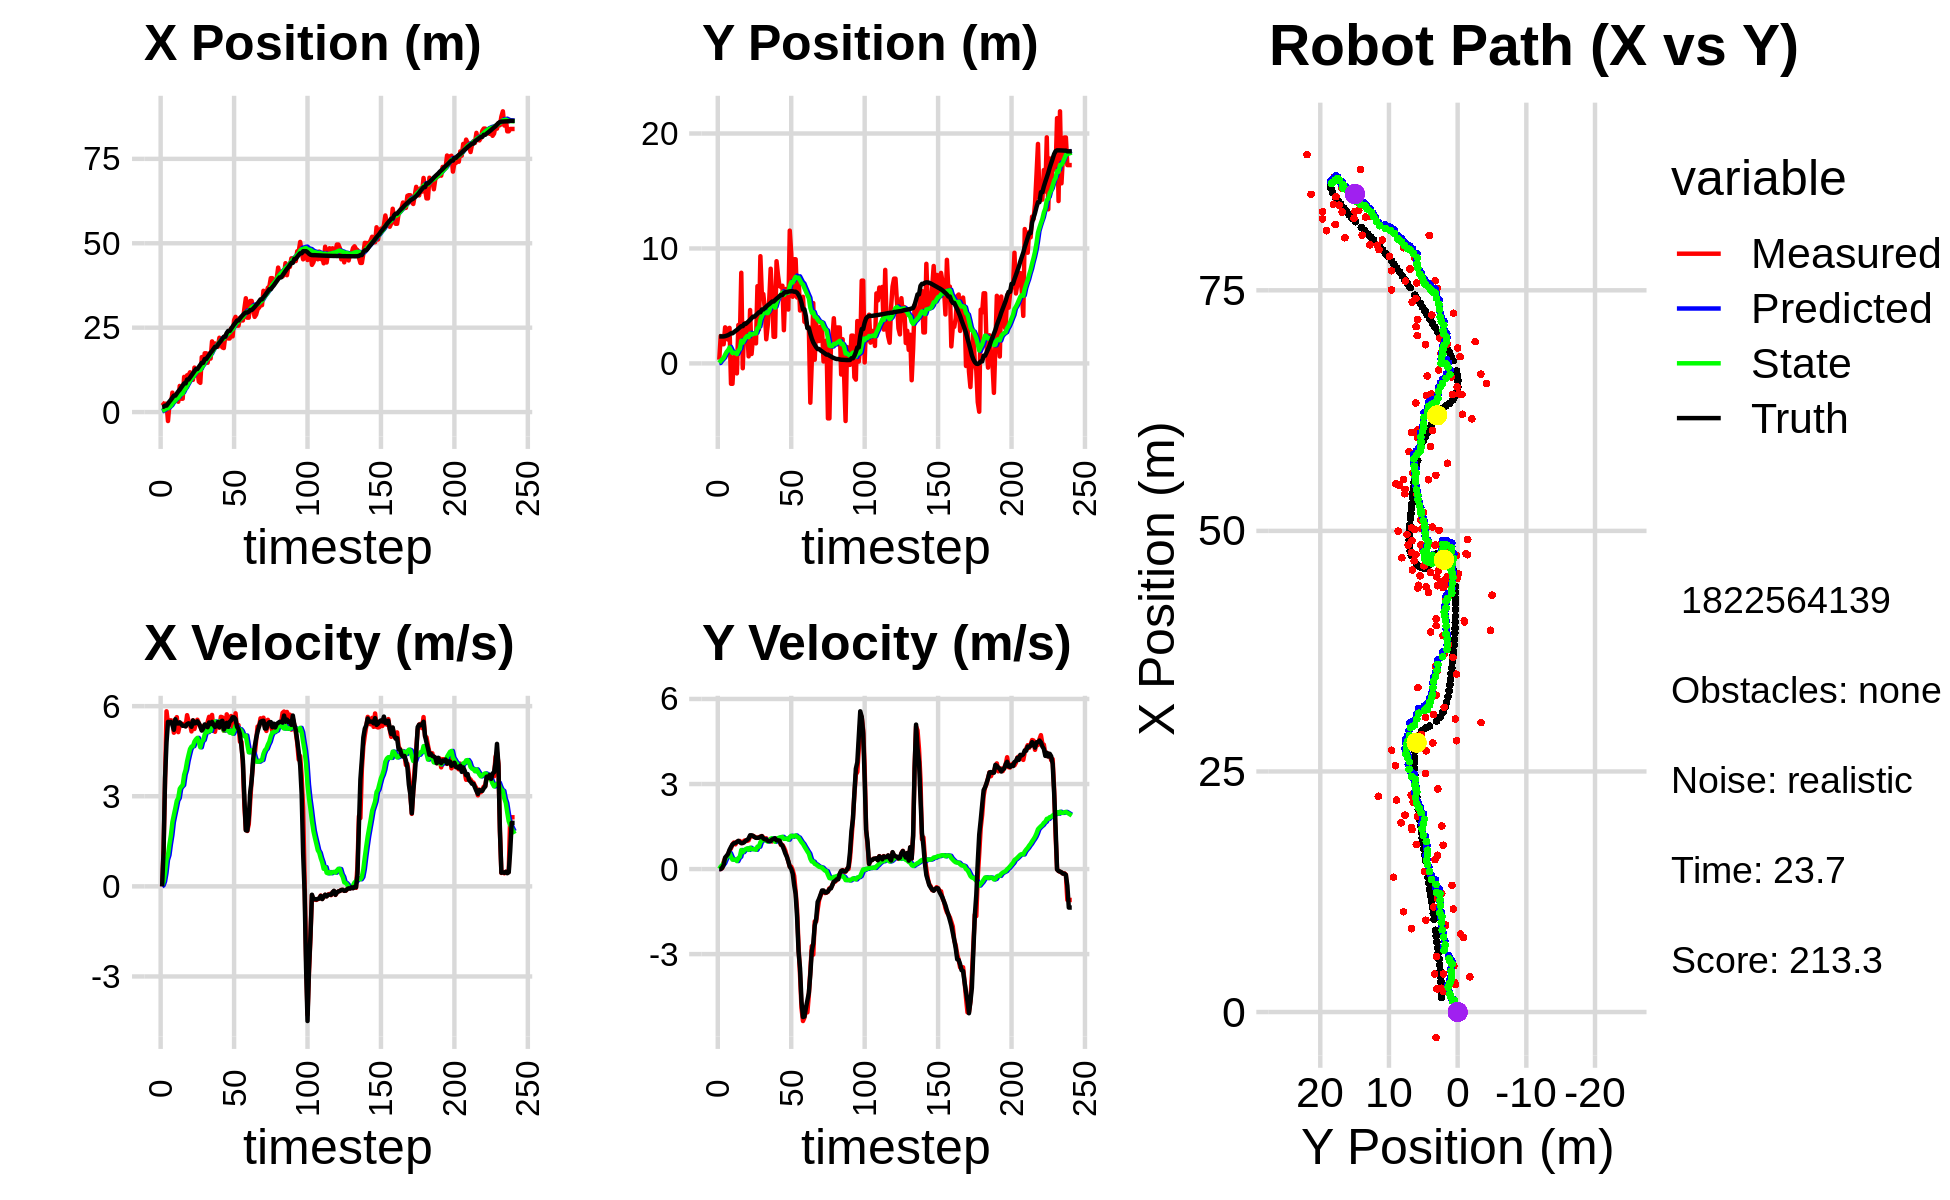

Source data for this figure (header and first rows):
2.856104016166379100e+00, 3.251903053245463471e-01, 0.000000000000000000e+00, -0.000000000000000000e+00, 0.000000000000000000e+00, 0.000000000000000000e+00, 0.000000000000000000e+00, 0.000000000000000000e+00, 1.995928135838111184e-01, 2.183180304283035417e-02, 0.000000000000000000e+00, 0.000000000000000000e+00, 1.521409034389986870e+00, 2.345138549898136748e+00, 0.000000000000000000e+00, 0.000000000000000000e+00, 0.000000000000000000e+00, 1.738547143759205937e-04
2.856104016166379100e+00, 3.251903053245463471e-01, 0.000000000000000000e+00, -0.000000000000000000e+00, 1.995928135838111184e-01, 2.183180304283035417e-02, 0.000000000000000000e+00, 0.000000000000000000e+00, 3.870507345318261461e-01, 4.354947980271621499e-02, 3.245724089101603010e-02, 7.329563692597333528e-03, 1.521409034389986870e+00, 2.345138549898136748e+00, 0.000000000000000000e+00, 0.000000000000000000e+00, 0.000000000000000000e+00, 9.419657726539298892e-05
2.467788338249939706e+00, 2.381958612946675213e+00, 1.238999920440915448e+00, -3.240098964572178056e-04, 3.902964586209277664e-01, 4.428243617197594878e-02, 3.245724089101603010e-02, 7.329563692597333528e-03, 5.698882906304635343e-01, 2.262251111421250960e-01, 1.597263935587468486e-01, 8.650308907711157236e-02, 1.582573890360095437e+00, 2.345187866493477102e+00, 1.199999999999999956e+00, 1.000000000000000021e-03, 1.200000047683715820e+00, 2.615092089399695396e-04
2.472729861196164780e+00, 1.667699011272710585e+00, 3.516847101340299098e+00, 3.278999927176504126e-02, 5.858609299863382081e-01, 2.348754200498362477e-01, 1.597263935587468486e-01, 8.650308907711157236e-02, 8.326424463213561999e-01, 3.523923224022410539e-01, 4.481200192712592734e-01, 1.383752603979335194e-01, 1.914292334994172506e+00, 2.348575565006716825e+00, 3.600000000000000089e+00, 4.800000000000000100e-02, 3.599999904632568359e+00, -9.323421865701675415e-03
2.472729861196164780e+00, 1.667699011272710585e+00, 5.828630451900220777e+00, 2.502485683639016356e-01, 8.774544482484821772e-01, 3.662298484420344336e-01, 4.481200192712592734e-01, 1.383752603979335194e-01, 1.200897117060792274e+00, 4.862538490254754153e-01, 8.815936563784322333e-01, 2.013115641722674765e-01, 1.914292334994172506e+00, 2.348575565006716825e+00, 4.798000000000000043e+00, 1.459999999999999909e-01, 4.800000190734863281e+00, -4.290801659226417542e-02
-2.651286602531214509e+00, 3.139151549162682464e+00, 5.423636674986878070e+00, 3.809619656125302622e-01, 1.289056482698635486e+00, 5.063850054427021519e-01, 8.815936563784322333e-01, 2.013115641722674765e-01, 1.131993246173519374e+00, 7.563560394979378376e-01, 1.038438056844492863e+00, 3.264480557291708496e-01, 2.499051093595533679e+00, 2.372079467950073628e+00, 5.475999999999999979e+00, 4.060000000000000275e-01, 5.491000175476074219e+00, -7.012587785720825195e-02
2.399484634319729803e+00, 3.000965578139586309e+00, 5.525386214102431026e+00, 3.881089606537723724e-01, 1.235837051857968660e+00, 7.890008450708548837e-01, 1.038438056844492863e+00, 3.264480557291708496e-01, 1.533652428976792992e+00, 1.000528658365075207e+00, 1.401064164537980439e+00, 4.260254410746345255e-01, 3.121212959209048510e+00, 2.414744956092920614e+00, 5.471000000000000085e+00, 4.680000000000000271e-01, 5.491000175476074219e+00, -7.012587785720825195e-02
2.141850948408850819e+00, 2.069216823814114647e+00, 5.529063898596836779e+00, 5.150350557689771236e-01, 1.673758845430590947e+00, 1.043131202472538765e+00, 1.401064164537980439e+00, 4.260254410746345255e-01, 1.903659427967324458e+00, 1.145863963753168235e+00, 1.705920938610096860e+00, 4.745824754299926562e-01, 3.645157813697266658e+00, 2.461722857056690028e+00, 5.477000000000000313e+00, 5.360000000000000320e-01, 5.502999782562255859e+00, -9.288246929645538330e-02
5.754913925990367218e+00, 3.090131385238578776e+00, 5.504528051634815178e+00, 6.433761724096124235e-01, 2.074251521828334166e+00, 1.193322211296167445e+00, 1.705920938610096860e+00, 4.745824754299926562e-01, 2.594745503339749071e+00, 1.385656174763505000e+00, 2.136643309690128500e+00, 5.623465301005451389e-01, 4.268090247706975759e+00, 2.532950384408386935e+00, 5.376000000000000334e+00, 6.790000000000000480e-01, 5.418000221252441406e+00, -1.163533329963684082e-01
3.656011938570057573e+00, -1.773706274574348374e+00, 5.115594675767352939e+00, 7.341099373567884223e-01, 2.808409834308761788e+00, 1.441890827773559591e+00, 2.136643309690128500e+00, 5.623465301005451389e-01, 3.029836202048885152e+00, 1.133271741016692591e+00, 2.375959003733950414e+00, 4.354093115628430155e-01, 4.872162818846843102e+00, 2.618262453691521330e+00, 5.211999999999999744e+00, 7.800000000000000266e-01, 5.269999980926513672e+00, -1.425312310457229614e-01
3.656011938570057573e+00, -1.773706274574348374e+00, 5.539863820281614615e+00, 8.715334921168055304e-01, 3.267432102422280327e+00, 1.176812672172976804e+00, 2.375959003733950414e+00, 4.354093115628430155e-01, 3.455996135583689011e+00, 9.035598460671616650e-01, 2.602772504617887783e+00, 3.311281552171558840e-01, 4.872162818846843102e+00, 2.618262453691521330e+00, 5.562999999999999723e+00, 8.679999999999999938e-01, 5.630000114440917969e+00, -1.560414433479309082e-01
4.786677658292382453e+00, 5.442635544832356009e-01, 5.634575997225096167e+00, 9.372812338247176189e-01, 3.716273386045477967e+00, 9.366726615888772978e-01, 2.602772504617887783e+00, 3.311281552171558840e-01, 3.964945327294016941e+00, 9.224671206747592223e-01, 2.851540964370998132e+00, 3.350087720562288651e-01, 5.504578590111659508e+00, 2.717496109603565468e+00, 5.426000000000000156e+00, 9.060000000000000275e-01, 5.500999927520751953e+00, -1.648352891206741333e-01
3.065964459871163506e+00, 4.841572771787993057e-01, 5.134729040481348150e+00, 8.705306359135710492e-01, 4.250099423731116488e+00, 9.559679978803821143e-01, 2.851540964370998132e+00, 3.350087720562288651e-01, 4.245803091388292039e+00, 9.302746275467574932e-01, 2.940268923480281238e+00, 3.325885928279673220e-01, 6.125390052935037133e+00, 2.820147229197068839e+00, 5.423000000000000043e+00, 9.220000000000000417e-01, 5.500999927520751953e+00, -1.679408997297286987e-01
7.745107411977481426e+00, -8.687340492183371898e-01, 5.361803690012551193e+00, 9.652795921330235007e-01, 4.539829983736320074e+00, 9.635334868295541977e-01, 2.940268923480281238e+00, 3.325885928279673220e-01, 4.966862052573264741e+00, 8.058457242660197473e-01, 3.250245241230649729e+00, 2.813357436373576936e-01, 6.645359992969068763e+00, 2.908623291088689111e+00, 5.461999999999999744e+00, 9.529999999999999583e-01, 5.544000148773193359e+00, -1.781209260225296021e-01
3.947540759581525283e+00, 3.340279591657047575e+00, 5.406091791545420300e+00, 9.732527301021782762e-01, 5.291886576696329669e+00, 8.339792986297555055e-01, 3.250245241230649729e+00, 2.813357436373576936e-01, 5.265181886613421014e+00, 1.108199719960030416e+00, 3.320457218460560522e+00, 3.894062681080961985e-01, 7.270318031163983008e+00, 3.020715309449952812e+00, 5.400000000000000355e+00, 9.959999999999999964e-01, 5.491000175476074219e+00, -1.781209260225296021e-01
3.960799217277624074e+00, 2.057948364163260990e+00, 5.411075086735062989e+00, 9.905890208852773382e-01, 5.597227608459476755e+00, 1.147140346770840091e+00, 3.320457218460560522e+00, 3.894062681080961985e-01, 5.538649816328086395e+00, 1.258932523991616037e+00, 3.371476053040398213e+00, 4.354085776167957444e-01, 7.887009620146381295e+00, 3.133672369439685301e+00, 5.344999999999999751e+00, 9.509999999999999565e-01, 5.428999900817871094e+00, -1.810620427131652832e-01
1.041841816877577465e+01, 7.885206057323686402e+00, 5.392772801639027946e+00, 9.218701853643381794e-01, 5.875797421632126039e+00, 1.302473381753295634e+00, 3.371476053040398213e+00, 4.354085776167957444e-01, 6.414684721783509680e+00, 1.969924912200347045e+00, 3.717894030777130432e+00, 6.712335451254978214e-01, 8.501126289062090891e+00, 3.239714456254146668e+00, 5.350999999999999979e+00, 9.130000000000000338e-01, 5.428999900817871094e+00, -1.693089455366134644e-01
8.105409324001408677e+00, -4.207074509137413432e-01, 5.329493586881312694e+00, 9.181296340231202002e-01, 6.786474124861222812e+00, 2.037048266712896627e+00, 3.717894030777130432e+00, 6.712335451254978214e-01, 6.992049463343110283e+00, 1.803126597292666888e+00, 3.881587625863327062e+00, 5.944111027461020935e-01, 8.501126289062090891e+00, 3.239714456254146668e+00, 5.326999999999999957e+00, 9.210000000000000409e-01, 5.406000137329101562e+00, -1.705988049507141113e-01
1.090300536137720044e+01, 3.496500740330294565e+00, 5.699868376963774352e+00, 1.000435685289050136e+00, 7.380208225929442811e+00, 1.862567707567277075e+00, 3.881587625863327062e+00, 5.944111027461020935e-01, 7.810241479669747910e+00, 2.036522279222752640e+00, 4.164440588716412428e+00, 6.550284023615975393e-01, 9.630364418138055882e+00, 3.435331417421648936e+00, 5.403999999999999915e+00, 9.459999999999999520e-01, 5.486000061035156250e+00, -1.737492829561233521e-01
1.090300536137720044e+01, 3.496500740330294565e+00, 5.494562577956153326e+00, 1.012101715941573055e+00, 8.226685538541389064e+00, 2.102025119458912350e+00, 4.164440588716412428e+00, 6.550284023615975393e-01, 8.550922258425877942e+00, 2.250095019770146809e+00, 4.375784702513564106e+00, 7.053675379430650594e-01, 9.630364418138055882e+00, 3.435331417421648936e+00, 5.429000000000000270e+00, 1.000999999999999890e+00, 5.520999908447265625e+00, -1.821587085723876953e-01
1.178503394112226310e+01, 2.900692594811677072e+00, 5.397200562588963635e+00, 9.941675744293806405e-01, 8.988500728677234264e+00, 2.320631773564453493e+00, 4.375784702513564106e+00, 7.053675379430650594e-01, 9.309700472446275299e+00, 2.386271742771337134e+00, 4.573722944340158136e+00, 7.280455567185335486e-01, 1.025404071822509522e+01, 3.548650933876834390e+00, 5.407000000000000028e+00, 1.030000000000000027e+00, 5.504000186920166016e+00, -1.821587085723876953e-01
1.070323881515863285e+01, 6.126629845301365673e-01, 5.159114658609980530e+00, 1.014937858295278605e+00, 9.767072766880291468e+00, 2.459076298443190645e+00, 4.573722944340158136e+00, 7.280455567185335486e-01, 9.886186174054474307e+00, 2.287929692696241801e+00, 4.654792147397309066e+00, 6.773319443883143443e-01, 1.087148189481614224e+01, 3.668207836960931001e+00, 5.312999999999999723e+00, 1.078000000000000069e+00, 5.421999931335449219e+00, -1.942466050386428833e-01
9.541105985722232674e+00, 4.644371165446612437e+00, 5.527055502334914827e+00, 1.157697983729850888e+00, 1.035166538879420450e+01, 2.355662887135073102e+00, 4.654792147397309066e+00, 6.773319443883143443e-01, 1.031417369731457256e+01, 2.591957673163426623e+00, 4.668845132074582516e+00, 7.514238151955907608e-01, 1.149004268632262615e+01, 3.795743061626410508e+00, 5.525000000000000355e+00, 1.191999999999999948e+00, 5.652999877929687500e+00, -2.064751088619232178e-01
1.317181730255929928e+01, 8.187942034506494604e-01, 5.239444210490018072e+00, 1.149225255237497079e+00, 1.078105821052203162e+01, 2.667100054682985721e+00, 4.668845132074582516e+00, 7.514238151955907608e-01, 1.104120189803592211e+01, 2.499706528385241100e+00, 4.819144655499486340e+00, 7.044464450828769042e-01, 1.211750507298762969e+01, 3.932304336100897579e+00, 5.424000000000000377e+00, 1.191999999999999948e+00, 5.553999900817871094e+00, -2.159217000007629395e-01
1.231434032294291825e+01, 2.313458753602081419e+00, 5.424726231217010586e+00, 1.172538883578323698e+00, 1.152311636358587066e+01, 2.570151172893528901e+00, 4.819144655499486340e+00, 7.044464450828769042e-01, 1.162900883310925337e+01, 2.558504752737333021e+00, 4.894239562293853041e+00, 7.036973140239045632e-01, 1.274214649166670910e+01, 4.067651702334373454e+00, 5.440999999999999837e+00, 1.169000000000000039e+00, 5.565999984741210938e+00, -2.128723263740539551e-01
1.231434032294291825e+01, 2.313458753602081419e+00, 5.548448695858013480e+00, 1.143215481537191103e+00, 1.211843278933863921e+01, 2.628874484139723577e+00, 4.894239562293853041e+00, 7.036973140239045632e-01, 1.216859607218082751e+01, 2.610576065916852428e+00, 4.943510881380021260e+00, 7.008472411144277547e-01, 1.274214649166670910e+01, 4.067651702334373454e+00, 5.496000000000000441e+00, 1.125999999999999890e+00, 5.610000133514404297e+00, -2.031987160444259644e-01
9.029326915190523550e+00, 1.743313981615912001e+00, 5.436503821293255712e+00, 1.106674584027415698e+00, 1.266294716031882928e+01, 2.680660790028295271e+00, 4.943510881380021260e+00, 7.008472411144277547e-01, 1.233218903885624229e+01, 2.601721160277506328e+00, 4.798105665903785066e+00, 6.809611913277915374e-01, 1.337138271306636561e+01, 4.197923852463413930e+00, 5.426999999999999602e+00, 1.102000000000000091e+00, 5.537000179290771484e+00, -2.008197903633117676e-01
8.660232066651461835e+00, 6.718333197876245499e+00, 5.319942166905965664e+00, 1.107506887837897080e+00, 1.281199960544662098e+01, 2.669817279410285682e+00, 4.798105665903785066e+00, 6.809611913277915374e-01, 1.243210029003250483e+01, 3.067428953428656069e+00, 4.629472989470082567e+00, 7.915224469142327912e-01, 1.399115276338148028e+01, 4.324088289033784172e+00, 5.331000000000000405e+00, 1.102000000000000091e+00, 5.442999839782714844e+00, -2.052486687898635864e-01
1.628396451431548542e+01, 2.934942079339296850e+00, 5.210445460788149852e+00, 1.117809938896197064e+00, 1.289504758897951220e+01, 3.146581198120079303e+00, 4.629472989470082567e+00, 7.915224469142327912e-01, 1.325291624551063308e+01, 3.134777468333258543e+00, 4.828297303460110435e+00, 7.898652954619570510e-01, 1.459473896021419570e+01, 4.450005961463920912e+00, 5.187000000000000277e+00, 1.108000000000000096e+00, 5.303999900817871094e+00, -2.113292813301086426e-01
1.401320683941271028e+01, 9.326459837961859733e+00, 5.331686897314590112e+00, 1.143820168496567424e+00, 1.373574597585664492e+01, 3.213763997879454326e+00, 4.828297303460110435e+00, 7.898652954619570510e-01, 1.378666433100679711e+01, 3.802396436997192541e+00, 4.872268244627040445e+00, 9.466127093532246128e-01, 1.459473896021419570e+01, 4.450005961463920912e+00, 5.259999999999999787e+00, 1.137000000000000011e+00, 5.381999969482421875e+00, -2.113292813301086426e-01
1.741028797567344810e+01, 6.030243469324049421e+00, 5.357782356341624030e+00, 1.165098728353946234e+00, 1.427389115546950116e+01, 3.897057707932515047e+00, 4.872268244627040445e+00, 9.466127093532246128e-01, 1.460260607645234465e+01, 4.104108453112421451e+00, 5.053058686979446712e+00, 1.001242229372953263e+00, 1.570879840827224960e+01, 4.690583897648759049e+00, 5.392000000000000348e+00, 1.159999999999999920e+00, 5.514999866485595703e+00, -2.141254544258117676e-01
1.741028797567344810e+01, 6.030243469324049421e+00, 5.324402423591855893e+00, 1.110613003040486602e+00, 1.510791194515029012e+01, 4.204232676049716844e+00, 5.053058686979446712e+00, 1.001242229372953263e+00, 1.534517918243718171e+01, 4.378985007301265497e+00, 5.180595483603275930e+00, 1.046303496957564860e+00, 1.570879840827224960e+01, 4.690583897648759049e+00, 5.338000000000000078e+00, 1.080000000000000071e+00, 5.446000099182128906e+00, -2.056406289339065552e-01
1.460813426956085159e+01, 4.784066387851916957e+00, 5.471229815926276885e+00, 1.081006417944536224e+00, 1.586323873079750868e+01, 4.483615356997021628e+00, 5.180595483603275930e+00, 1.046303496957564860e+00, 1.575468859820436762e+01, 4.512670027104753068e+00, 5.137709050374201780e+00, 1.053746405760558780e+00, 1.632236385360382869e+01, 4.817856503776951627e+00, 5.299000000000000377e+00, 1.048000000000000043e+00, 5.401999950408935547e+00, -1.950677037239074707e-01
1.733286961852000019e+01, 2.100057316643421323e+00, 5.645596904987870701e+00, 1.085466452617384281e+00, 1.626845950324178602e+01, 4.618044667680808679e+00, 5.137709050374201780e+00, 1.053746405760558780e+00, 1.639627750880493195e+01, 4.382825794537758668e+00, 5.219887743342670028e+00, 9.955873268485433414e-01, 1.693064022015824577e+01, 4.937867595480658345e+00, 5.456000000000000405e+00, 1.044999999999999929e+00, 5.554999828338623047e+00, -1.899498105049133301e-01
1.584620475726999977e+01, 3.297700954605210732e+00, 5.364772884168970357e+00, 9.880465924835746261e-01, 1.691826628313920011e+01, 4.482384527222612824e+00, 5.219887743342670028e+00, 9.955873268485433414e-01, 1.682064645752077325e+01, 4.371515067792458353e+00, 5.176981347231925490e+00, 9.684743197454181995e-01, 1.755642414066633705e+01, 5.057466937416025488e+00, 5.402000000000000135e+00, 9.959999999999999964e-01, 5.493000030517578125e+00, -1.821320652961730957e-01
2.093678522104809758e+01, 5.471585792902656564e+00, 5.707895793499322856e+00, 1.029527961289630422e+00, 1.733834459224396696e+01, 4.468362499767000173e+00, 5.176981347231925490e+00, 9.684743197454181995e-01, 1.771422640425301509e+01, 4.563210468418238186e+00, 5.382761503467264674e+00, 9.915521992463026679e-01, 1.807627582520905563e+01, 5.153281642811626817e+00, 5.474999999999999645e+00, 9.889999999999999902e-01, 5.564000129699707031e+00, -1.784504204988479614e-01
1.966458439821006721e+01, 8.238839579284844561e+00, 5.201694313578318685e+00, 9.842834161447509000e-01, 1.825250255459974014e+01, 4.662365688342868353e+00, 5.382761503467264674e+00, 9.915521992463026679e-01, 1.838154712723882866e+01, 4.994580030184933683e+00, 5.439867353066783373e+00, 1.070546153049643401e+00, 1.870174312541300310e+01, 5.266449643147272042e+00, 5.378999999999999559e+00, 9.899999999999999911e-01, 5.468999862670898438e+00, -1.870125085115432739e-01
2.033152925938978584e+01, 5.842535865957602326e+00, 5.146670497221961682e+00, 9.738716105545643931e-01, 1.892553386254550674e+01, 5.101634645489897757e+00, 5.439867353066783373e+00, 1.070546153049643401e+00, 1.904867089690779736e+01, 5.168218677548521711e+00, 5.489870937362659298e+00, 1.085855582915535855e+00, 1.931512546518798601e+01, 5.383040619711833230e+00, 5.306000000000000050e+00, 1.044000000000000039e+00, 5.407999992370605469e+00, -1.870125085115432739e-01
1.934242558474732121e+01, 2.317644072441530145e+00, 5.431481745896655333e+00, 1.075814588791887294e+00, 1.959765799064406266e+01, 5.276804235840074853e+00, 5.489870937362659298e+00, 1.085855582915535855e+00, 1.957001499587082094e+01, 5.002990645814819004e+00, 5.474017216693242815e+00, 1.022286055485084999e+00, 1.931512546518798601e+01, 5.383040619711833230e+00, 5.344000000000000306e+00, 1.060999999999999943e+00, 5.448999881744384766e+00, -1.955392807722091675e-01
1.934242558474732121e+01, 2.317644072441530145e+00, 5.393364026088198315e+00, 1.072672493925557635e+00, 2.011741671754014504e+01, 5.105219251363327437e+00, 5.474017216693242815e+00, 1.022286055485084999e+00, 2.003806144123615240e+01, 4.849169975320527293e+00, 5.431746607359268175e+00, 9.637248896835586276e-01, 1.992797183984676224e+01, 5.504469110299244683e+00, 5.471000000000000085e+00, 1.086000000000000076e+00, 5.578000068664550781e+00, -1.963255852460861206e-01
2.201876473435530812e+01, 8.890593243867215278e+00, 5.283937774390071951e+00, 1.033177480807316417e+00, 2.058123610197207753e+01, 4.945542464288883444e+00, 5.431746607359268175e+00, 9.637248896835586276e-01, 2.071433686901992033e+01, 5.309987049696288430e+00, 5.492096897225442476e+00, 1.046596255682507248e+00, 2.055318546289751680e+01, 5.628579570392947318e+00, 5.298000000000000043e+00, 1.010000000000000009e+00, 5.394000053405761719e+00, -1.930954754352569580e-01
2.045657569124951891e+01, 7.664617850131547172e+00, 5.644201168429794357e+00, 1.044313431270669668e+00, 2.126354655874246546e+01, 5.414646675264538800e+00, 5.492096897225442476e+00, 1.046596255682507248e+00, 2.119210531032646117e+01, 5.621161639466433435e+00, 5.462415894428475305e+00, 1.092921422096281736e+00, 2.106320285753985289e+01, 5.726782992004380901e+00, 5.477999999999999758e+00, 1.014000000000000012e+00, 5.571000099182128906e+00, -1.829551011323928833e-01
1.917248058286175549e+01, 6.726818276557969156e+00, 5.628891943473483650e+00, 1.011204686465137614e+00, 2.173834689976930790e+01, 5.730453781676061453e+00, 5.462415894428475305e+00, 1.092921422096281736e+00, 2.149616002414465399e+01, 5.820078870324413067e+00, 5.348786085927538458e+00, 1.112573875314483596e+00, 2.169405651043642891e+01, 5.843578530664522042e+00, 5.512999999999999901e+00, 1.004000000000000004e+00, 5.603000164031982422e+00, -1.777494698762893677e-01
1.896270203557017453e+01, 6.650801374215808970e+00, 5.181585393919804439e+00, 8.509835746592836481e-01, 2.203103863273740615e+01, 5.931336257855861049e+00, 5.348786085927538458e+00, 1.112573875314483596e+00, 2.172406674152538386e+01, 5.991898744892907303e+00, 5.190666980060372637e+00, 1.125110531457197194e+00, 2.230979251855169920e+01, 5.953546715891383734e+00, 5.219999999999999751e+00, 8.709999999999999964e-01, 5.291999816894531250e+00, -1.627791523933410645e-01
2.254135447749640875e+01, 6.758574558802983745e+00, 5.187506119537900418e+00, 8.519559489169725719e-01, 2.224313343953141953e+01, 6.104409798038626711e+00, 5.190666980060372637e+00, 1.125110531457197194e+00, 2.227204904576263189e+01, 6.158716653672862584e+00, 5.204856515092367353e+00, 1.136139264668755366e+00, 2.230979251855169920e+01, 5.953546715891383734e+00, 5.315000000000000391e+00, 8.269999999999999574e-01, 5.379000186920166016e+00, -1.627791523933410645e-01
2.318555736556756841e+01, 2.889190150813709224e+00, 5.728097343496145299e+00, 7.653362495195288329e-01, 2.279253469727186854e+01, 6.272330580139738210e+00, 5.204856515092367353e+00, 1.136139264668755366e+00, 2.285563597739344388e+01, 5.957114821023113294e+00, 5.255576766586949056e+00, 1.067069975414083105e+00, 2.343408775302747316e+01, 6.121166421629505194e+00, 5.443999999999999950e+00, 6.939999999999999503e-01, 5.487999916076660156e+00, -1.328242421150207520e-01
2.179794764489169268e+01, 6.471594644402979490e+00, 5.337329838891696099e+00, 6.436500691986865030e-01, 2.338119365405214012e+01, 6.063821818564521848e+00, 5.255576766586949056e+00, 1.067069975414083105e+00, 2.323076071779830443e+01, 6.092744048224984610e+00, 5.184189697285965792e+00, 1.072064019624390019e+00, 2.404546451555347630e+01, 6.192193699871697099e+00, 5.312000000000000277e+00, 5.460000000000000409e-01, 5.340000152587890625e+00, -1.200144737958908081e-01
2.179794764489169268e+01, 6.471594644402979490e+00, 5.636995549025582974e+00, 4.508974974406551595e-01, 2.374917968752690101e+01, 6.199950450187423634e+00, 5.184189697285965792e+00, 1.072064019624390019e+00, 2.358046595398787204e+01, 6.212787646536279240e+00, 5.117584312215323727e+00, 1.073067236137204228e+00, 2.404546451555347630e+01, 6.192193699871697099e+00, 5.477000000000000313e+00, 4.390000000000000013e-01, 5.494999885559082031e+00, -7.981903105974197388e-02
2.479623033081384875e+01, 4.685702397120469875e+00, 5.671950183503121856e+00, 2.828798143174746649e-01, 2.409222438520940557e+01, 6.320094370149999641e+00, 5.117584312215323727e+00, 1.073067236137204228e+00, 2.418710968302674758e+01, 6.157248167946579365e+00, 5.185191020845651089e+00, 1.036661497231298190e+00, 2.467226600622831967e+01, 6.241238071125679632e+00, 5.525000000000000355e+00, 2.740000000000000213e-01, 5.531000137329101562e+00, -4.983217641711235046e-02
2.241999006230558678e+01, 1.155184025867735187e+01, 5.324317687444494851e+00, 8.522987644859633671e-02, 2.470562878511131188e+01, 6.260914317669708851e+00, 5.185191020845651089e+00, 1.036661497231298190e+00, 2.448945785694319000e+01, 6.721463485635558399e+00, 5.083415111402997510e+00, 1.130228010410690542e+00, 2.531098937950006444e+01, 6.271006060320409858e+00, 5.628999999999999559e+00, 8.899999999999999578e-02, 5.630000114440917969e+00, -1.600629463791847229e-02
2.720690989477720834e+01, 9.603797151294273249e+00, 5.189335228597929728e+00, 8.306912290878600003e-02, 2.499779936808349134e+01, 6.834486286676627387e+00, 5.083415111402997510e+00, 1.130228010410690542e+00, 2.521812426825732345e+01, 7.065096216168616827e+00, 5.196377836531475225e+00, 1.175228944167086231e+00, 2.595800781200582819e+01, 6.279639435586915397e+00, 5.626000000000000334e+00, 2.000000000000000042e-03, 5.625999927520751953e+00, -1.600629463791847229e-02
2.820682680560303268e+01, 5.797413064027733931e+00, 5.761829889493115253e+00, -4.428647283692027647e-02, 2.573776205191047239e+01, 7.182619110585325650e+00, 5.196377836531475225e+00, 1.175228944167086231e+00, 2.600519963693483305e+01, 7.035519955413702675e+00, 5.349775760725312246e+00, 1.141789294070468586e+00, 2.649368381508869774e+01, 6.273266983781145889e+00, 5.567999999999999616e+00, -1.640000000000000069e-01, 5.570000171661376953e+00, 7.686030585318803787e-03
2.559734237147701208e+01, 9.060526085689867060e+00, 5.192428702051097744e+00, -2.405986247359716557e-01, 2.654017721300736454e+01, 7.149698884820749889e+00, 5.349775760725312246e+00, 1.141789294070468586e+00, 2.644082962258514868e+01, 7.296579254287682836e+00, 5.294755637230904810e+00, 1.168229403571157343e+00, 2.711486530285394281e+01, 6.239011717548822666e+00, 5.315999999999999837e+00, -5.659999999999999476e-01, 5.346000194549560547e+00, 4.630331322550773621e-02
2.559734237147701208e+01, 9.060526085689867060e+00, 5.368872954923674001e+00, -7.852900592768785604e-01, 2.697030518630823792e+01, 7.413402194644798548e+00, 5.294755637230904810e+00, 1.168229403571157343e+00, 2.684000520272770984e+01, 7.526296141547347496e+00, 5.233045733885691497e+00, 1.186164527916292899e+00, 2.711486530285394281e+01, 6.239011717548822666e+00, 5.237000000000000099e+00, -8.780000000000000027e-01, 5.309999942779541016e+00, 1.452373117208480835e-01
2.788456779675953356e+01, 5.733334375148102957e+00, 4.814825135938108680e+00, -1.441573841470006778e+00, 2.736330977611627802e+01, 7.644912594338976852e+00, 5.233045733885691497e+00, 1.186164527916292899e+00, 2.739429369076811227e+01, 7.426591163052278510e+00, 5.232791785267929541e+00, 1.135521234879748764e+00, 2.771666622110106459e+01, 6.143964721086359937e+00, 5.070000000000000284e+00, -1.701999999999999957e+00, 5.348000049591064453e+00, 2.909091413021087646e-01
2.716060030431558658e+01, 7.473654343426976432e+00, 4.814075148413984984e+00, -2.739562345659578568e+00, 2.791757286929490434e+01, 7.540143286540253342e+00, 5.232791785267929541e+00, 1.135521234879748764e+00, 2.782395377138088222e+01, 7.465676696277236957e+00, 5.170866350648898546e+00, 1.110945134319101024e+00, 2.829990768446324267e+01, 5.956819488142337526e+00, 4.655000000000000249e+00, -2.916999999999999815e+00, 5.493000030517578125e+00, 5.173689126968383789e-01
2.713468086720186534e+01, 4.600038482378725924e+00, 4.051122164165115613e+00, -3.742142800368030819e+00, 2.834104040644577083e+01, 7.576771209709146859e+00, 5.170866350648898546e+00, 1.110945134319101024e+00, 2.817040175724068618e+01, 7.225226302809956813e+00, 5.044708758000532534e+00, 1.028922950027485905e+00, 2.875525760608163495e+01, 5.697442961537955597e+00, 4.184000000000000163e+00, -3.499000000000000110e+00, 5.453999996185302734e+00, 7.457719445228576660e-01
3.063380610888963318e+01, 4.667901887062752664e+00, 2.701352069789881405e+00, -4.906515679667542429e+00, 2.867487263304073863e+01, 7.328118597812705026e+00, 5.044708758000532534e+00, 1.028922950027485905e+00, 2.875474513948877942e+01, 6.986928205471477860e+00, 4.996905989875087606e+00, 9.468163637331230564e-01, 2.920302486375616979e+01, 5.260829163633883532e+00, 2.938000000000000167e+00, -4.684000000000000163e+00, 5.528999805450439453e+00, 1.067520022392272949e+00
3.371653175297449678e+01, 5.795137955462483781e+00, 1.886368343362337940e+00, -5.360793268760787100e+00, 2.925443573847628898e+01, 7.081609841844790587e+00, 4.996905989875087606e+00, 9.468163637331230564e-01, 2.954191649178092760e+01, 6.857594672500865407e+00, 5.023238441298995660e+00, 8.874054090747056645e-01, 2.949788665728222625e+01, 4.699808074365903643e+00, 1.866999999999999993e+00, -5.219999999999999751e+00, 5.544000148773193359e+00, 1.232445597648620605e+00
2.796162271448676861e+01, 3.618874086728012252e+00, 1.843880989227996148e+00, -5.240050189683847393e+00, 3.004424033591082832e+01, 6.946335213408335818e+00, 5.023238441298995660e+00, 8.874054090747056645e-01, 2.969059585385651090e+01, 6.544246609577332841e+00, 4.729780476353726115e+00, 7.938522275402998263e-01, 2.949788665728222625e+01, 4.699808074365903643e+00, 1.856000000000000094e+00, -5.201999999999999957e+00, 5.522999763488769531e+00, 1.232445597648620605e+00
2.796162271448676861e+01, 3.618874086728012252e+00, 2.070713287998299457e+00, -4.969869272866333176e+00, 3.016357390149188333e+01, 6.623631832331362546e+00, 4.729780476353726115e+00, 7.938522275402998263e-01, 2.982295505756158960e+01, 6.257474317373398875e+00, 4.462155729954686123e+00, 7.086824756935115044e-01, 2.971277713739436876e+01, 4.101494742597075138e+00, 2.289000000000000146e+00, -4.900000000000000355e+00, 5.407999992370605469e+00, 1.176016449928283691e+00
... 181 more rows
